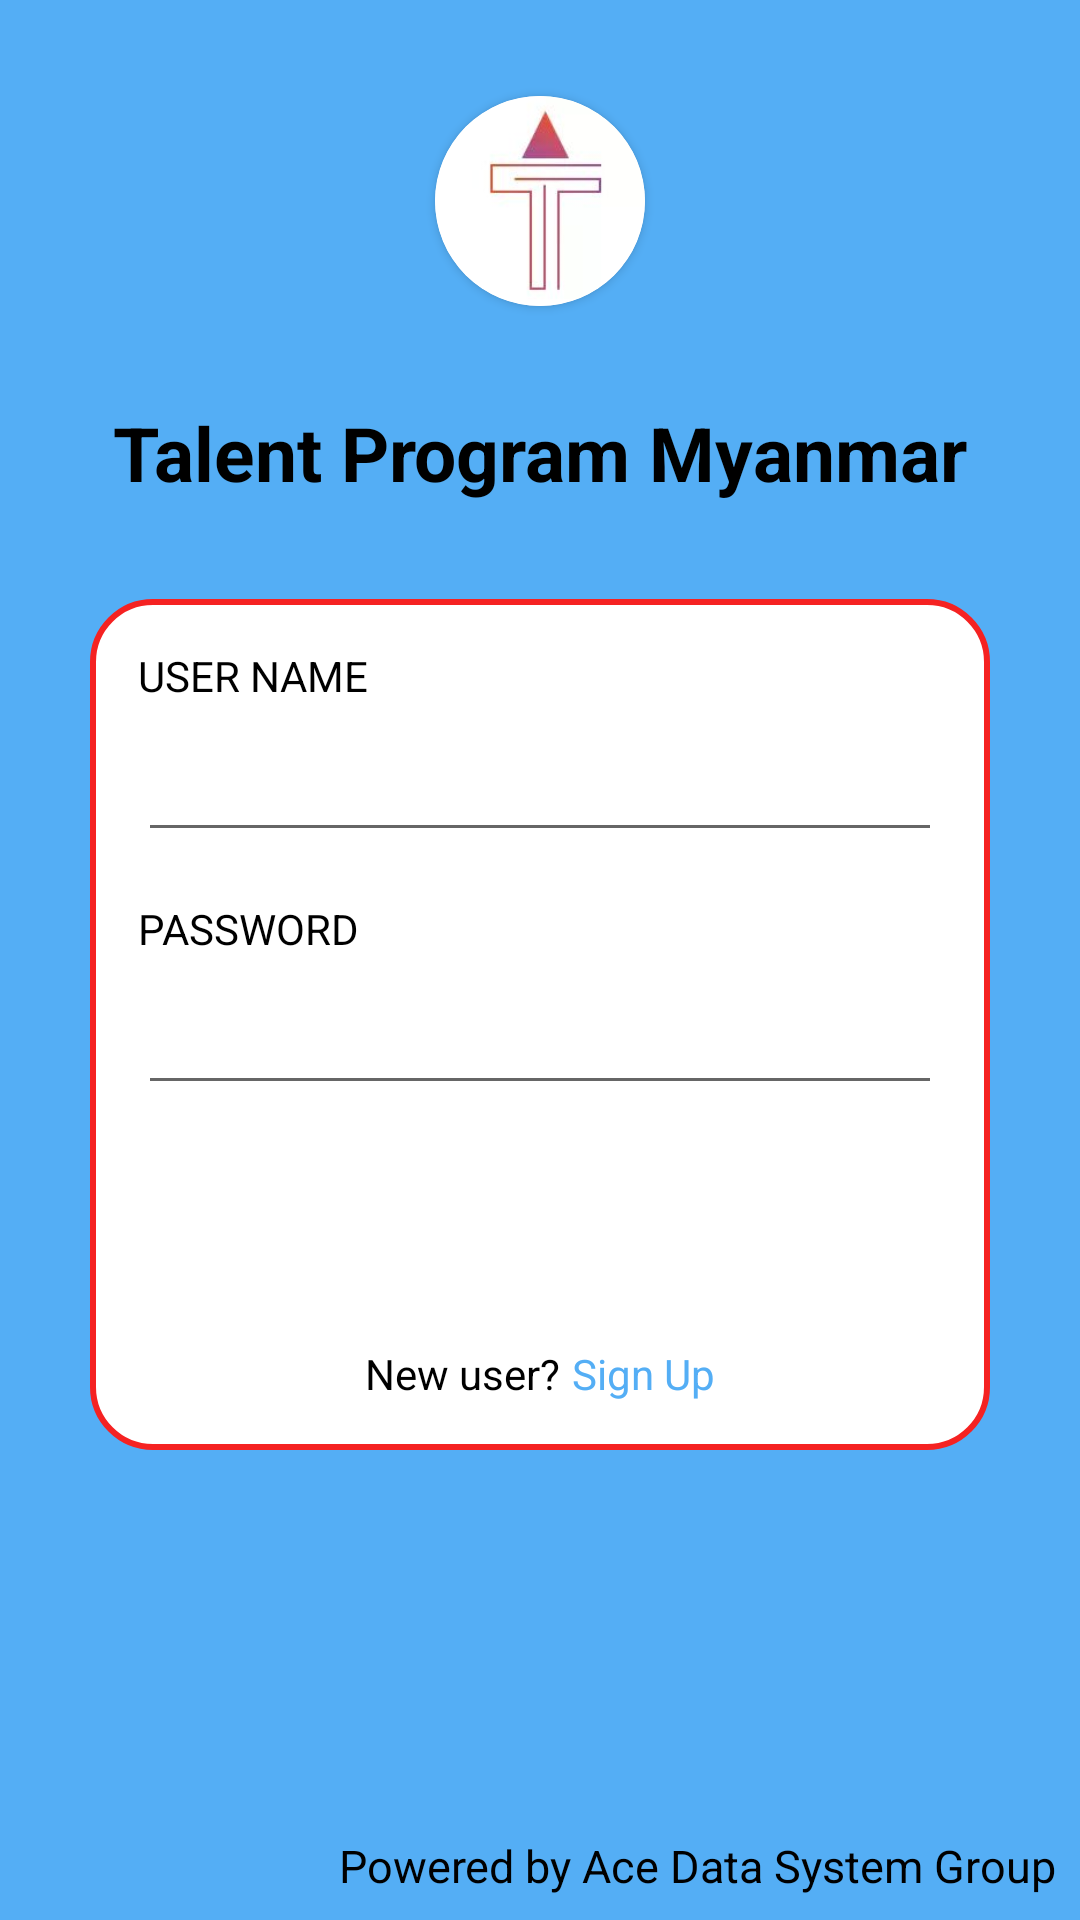

Here is an Android app screen rendered from its layout file. Give the layout XML and the strings, colors and styles it references.
<!-- AndroidManifest.xml: application theme AppTheme.NoActionBar -->
<!-- res/layout/activity_login.xml -->
<?xml version="1.0" encoding="utf-8"?>
<RelativeLayout
        xmlns:android="http://schemas.android.com/apk/res/android"
        xmlns:tools="http://schemas.android.com/tools"
        xmlns:app="http://schemas.android.com/apk/res-auto"
        android:layout_width="match_parent"
        android:layout_height="match_parent"
        tools:context="com.tpm.batch1.ui.activities.LoginActivity"
        android:background="@color/colorPrimary">
    <androidx.cardview.widget.CardView
            android:id="@+id/ivTPM"
            android:layout_marginTop="32dp"
            android:layout_centerHorizontal="true"
            android:layout_width="wrap_content"
            app:cardCornerRadius="50dp"
            android:layout_height="wrap_content">
        <ImageView
                android:layout_width="70dp"
                android:layout_height="70dp"
                android:src="@drawable/tpm"/>

    </androidx.cardview.widget.CardView>
    <TextView
            android:layout_marginTop="32dp"
            android:id="@+id/tvTPM"
            android:layout_centerHorizontal="true"
            android:layout_below="@+id/ivTPM"
            android:layout_width="wrap_content"
            android:layout_height="wrap_content"
            android:textSize="25sp"
            android:textStyle="bold"
            android:textColor="@color/colorBlack"
            android:text="@string/tpm"
    />
    <LinearLayout
            android:layout_marginTop="32dp"
            android:layout_marginLeft="30dp"
            android:layout_marginRight="30dp"
            android:layout_below="@+id/tvTPM"
            android:layout_width="match_parent"
            android:layout_height="wrap_content"
            android:orientation="vertical"
            android:background="@drawable/profile_bg">
        <TextView
                android:layout_marginTop="16dp"
                android:layout_marginLeft="16dp"
                android:layout_marginRight="16dp"
                android:layout_width="wrap_content"
                android:textAllCaps="true"
                android:layout_height="wrap_content"
                android:textColor="@color/colorBlack"
                android:text="@string/user_name"/>
        <EditText
                android:id="@+id/edtUsername"
                android:layout_marginTop="8dp"
                android:layout_marginLeft="16dp"
                android:layout_marginRight="16dp"
                android:layout_width="match_parent"
                android:textColor="@color/colorBlack"
                android:layout_height="wrap_content"/>
        <TextView
                android:layout_marginTop="16dp"
                android:layout_marginLeft="16dp"
                android:layout_marginRight="16dp"
                android:layout_width="wrap_content"
                android:layout_height="wrap_content"
                android:textAllCaps="true"
                android:textColor="@color/colorBlack"
                android:text="@string/password"/>
        <EditText
                android:id="@+id/edtPasword"
                android:layout_marginTop="8dp"
                android:layout_marginLeft="16dp"
                android:layout_marginRight="16dp"
                android:layout_width="match_parent"
                android:inputType="textPassword"
                android:textColor="@color/colorBlack"
                android:layout_height="wrap_content"/>
        <Button
                android:id="@+id/btnSignIn"
                android:layout_marginTop="16dp"
                android:layout_gravity="center"
                android:layout_width="wrap_content"
                android:layout_height="wrap_content"
                android:text="@string/sign_in"
                android:textAllCaps="false"
                android:textColor="@color/colorWhite"
                android:background="@drawable/signin_bg"/>
        <LinearLayout
                android:layout_marginTop="16dp"
                android:layout_marginBottom="16dp"
                android:layout_gravity="center"
                android:layout_width="wrap_content"
                android:layout_height="wrap_content"
                android:orientation="horizontal">
            <TextView
                    android:layout_width="wrap_content"
                    android:layout_height="wrap_content"
                    android:textColor="@color/colorBlack"
                    android:layout_marginRight="2dp"
                    android:text="@string/new_user"/>
            <TextView
                    android:layout_marginLeft="2dp"
                    android:id="@+id/tvSignUp"
                    android:layout_width="wrap_content"
                    android:layout_height="wrap_content"
                    android:text="@string/sign_up"
                    android:textColor="@color/colorPrimary"/>

        </LinearLayout>

    </LinearLayout>
    <TextView
            android:layout_marginRight="8dp"
            android:layout_marginBottom="8dp"
            android:layout_alignParentRight="true"
            android:layout_alignParentBottom="true"
            android:layout_width="wrap_content"
            android:layout_height="wrap_content"
            android:textSize="15sp"
            android:textColor="@color/colorBlack"
            android:text="@string/ace"/>

</RelativeLayout>
<!-- resources referenced by this layout -->
<resources>
  <color name="colorBlack">#000</color>
  <color name="colorPrimary">#54AEF5</color>
  <color name="colorWhite">#fff</color>
  <!-- drawable profile_bg (drawable) -->
  <?xml version="1.0" encoding="utf-8"?>
  <shape xmlns:android="http://schemas.android.com/apk/res/android">
      <solid android:color="#fff"/>
      <corners android:radius="20dp"/>
      <stroke android:color="#F52222" android:width="2dp"/>
  
  </shape>
  <!-- drawable tpm: jpg bitmap (drawable, 2369 bytes) -->
  <string name="ace">Powered by Ace Data System Group</string>
  <string name="new_user">New user?</string>
  <string name="password">Password</string>
  <string name="sign_in">Sign In</string>
  <string name="sign_up">Sign Up</string>
  <string name="tpm">Talent Program Myanmar</string>
  <string name="user_name">User Name</string>
  <style name="AppTheme.NoActionBar" parent="Theme.AppCompat.Light.NoActionBar">
          <item name="colorPrimary">@color/colorPrimary</item>
          <item name="colorPrimaryDark">@color/colorPrimaryDark</item>
          <item name="colorAccent">@color/colorAccent</item>
      </style>
  <color name="colorPrimaryDark">#3F51B5</color>
  <color name="colorAccent">#54AEF5</color>
</resources>
